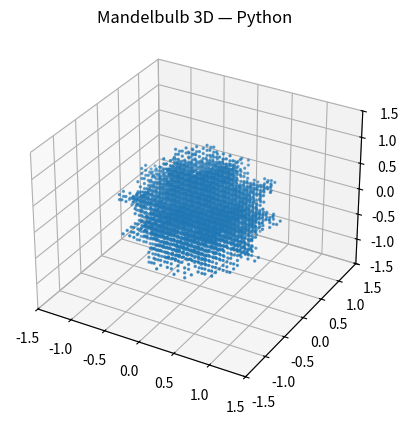

Generate this figure with matplotlib:
import numpy as np #
import matplotlib.pyplot as plt
from matplotlib.animation import FuncAnimation

# -------------------------
# Mandelbulb simplificado
# -------------------------

def mandelbulb_points(power=8, iterations=8, bound=2.0, grid=40): # https://en.wikipedia.org/wiki/Mandelbulb
    pts = []
#    grid = 40
    xs = np.linspace(-1.5, 1.5, grid)
    ys = np.linspace(-1.5, 1.5, grid)
    zs = np.linspace(-1.5, 1.5, grid)
#    xs = np.linspace(-0.5, 0.5, grid)
#    ys = np.linspace(-0.5, 0.5, grid)
#    zs = np.linspace(-0.5, 0.5, grid)
    for x in xs:
        for y in ys:
            for z in zs:
                c = np.array([x, y, z])
                v = c.copy()

                for _ in range(iterations):
                    r = np.linalg.norm(v)
                    if r > bound:
                        break

                    if r == 0:
                        break

                    theta = np.arccos(v[2] / r)
                    phi = np.arctan2(v[1], v[0])

                    rn = r ** power
                    thetan = theta * power
                    phin = phi * power

                    v = rn * np.array([
                        np.sin(thetan) * np.cos(phin),
                        np.sin(thetan) * np.sin(phin),
                        np.cos(thetan)
                    ])

                    v += c

                else:
                    pts.append(c)

    return np.array(pts)


print("Calculando pontos 3D...")
points = mandelbulb_points(grid=32)

# -------------------------
# Plot 3D
# -------------------------

fig = plt.figure()
ax = fig.add_subplot(111, projection='3d')

sc = ax.scatter(
    points[:,0],
    points[:,1],
    points[:,2],
    s=2 # type: ignore
)

ax.set_title("Mandelbulb 3D — Python")
ax.set_xlim(-1.5,1.5)
ax.set_ylim(-1.5,1.5)
ax.set_zlim(-1.5,1.5) # type: ignore

# -------------------------
# Animação de rotação
# -------------------------

def update(frame):
    ax.view_init(elev=30, azim=frame) # type: ignore
    return sc,

ani = FuncAnimation(
    fig,
    update,
    frames=np.arange(0, 360, 2),
    interval=50
)

plt.show()
